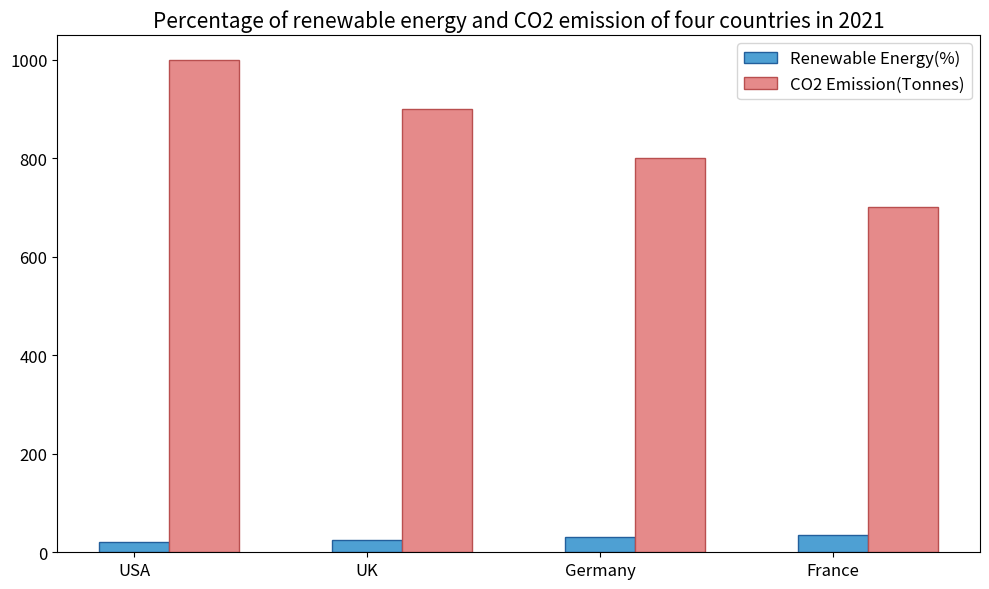

Write Python code to recreate this figure. (Note: this script raises an exception after producing the figure.)

import matplotlib.pyplot as plt
import numpy as np

plt.figure(figsize=(10, 6))
x_position = np.arange(4)
renewable_energy = [20, 25, 30, 35]
co2_emission = [1000, 900, 800, 700]

plt.bar(x_position, renewable_energy, label="Renewable Energy(%)", color='#4EA0D3', edgecolor='#235F9C', width=0.3)
plt.bar(x_position + 0.3, co2_emission, label="CO2 Emission(Tonnes)", color='#E58A8A', edgecolor='#B94F4F', width=0.3)

plt.xticks(x_position, ['USA', 'UK', 'Germany', 'France'], fontsize=12)
plt.yticks(fontsize=12)
plt.title('Percentage of renewable energy and CO2 emission of four countries in 2021', fontsize=15)
plt.legend(fontsize=12, loc="upper right")
plt.tight_layout()
plt.savefig("bar chart/png/328.png")
plt.clf()
